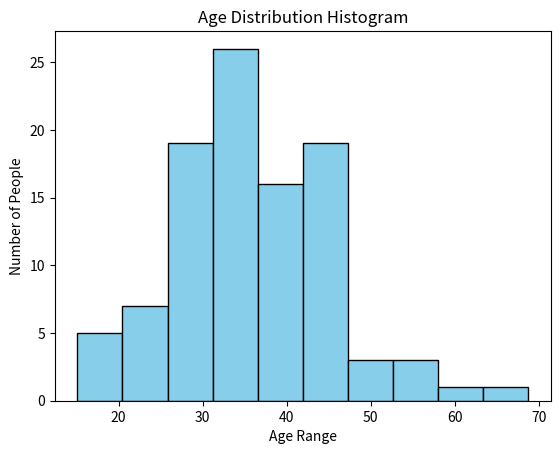

Write the Python code that produced this figure.
import matplotlib.pyplot as plt
import numpy as np

ages= np.random.normal(35,  10,  100)
plt.hist(ages, bins=10, color="skyblue", edgecolor="black")

 #Add Inbels and title
plt.xlabel("Age Range")
plt.ylabel("Number of People")
plt.title("Age Distribution Histogram")

plt.show()
